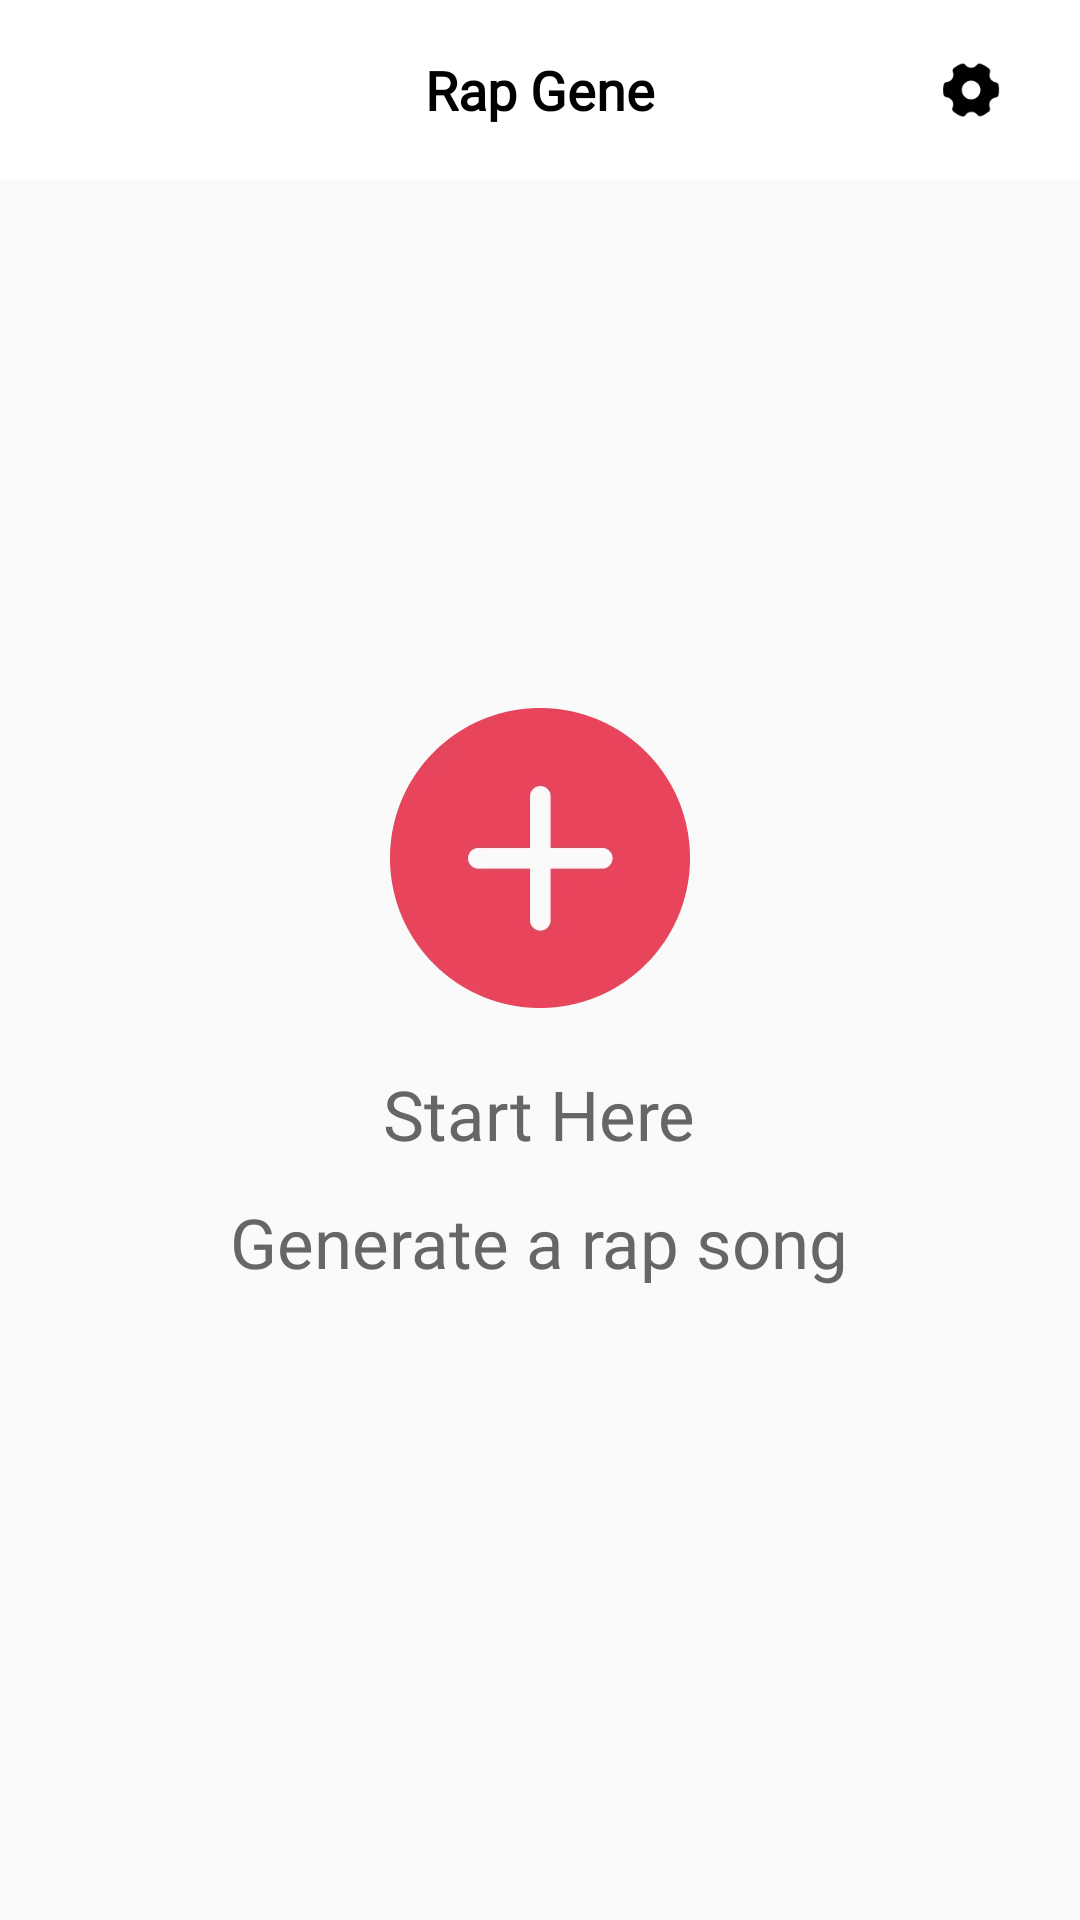

Layout XML and referenced resources for this Android screen:
<!-- AndroidManifest.xml: application theme Theme.RapGenerator -->
<!-- res/layout/fragment_home.xml -->
<?xml version="1.0" encoding="utf-8"?>
<androidx.constraintlayout.widget.ConstraintLayout
    android:id="@+id/fragmentHomeConstraint"
    xmlns:android="http://schemas.android.com/apk/res/android"
    xmlns:app="http://schemas.android.com/apk/res-auto"
    xmlns:tools="http://schemas.android.com/tools"
    android:layout_width="match_parent"
    android:layout_height="match_parent"
    tools:context=".ui.home.HomeFragment">

    <androidx.appcompat.widget.Toolbar
        android:id="@+id/toolbar"
        android:layout_width="match_parent"
        android:layout_height="60sp"
        android:background="@color/white"
        app:layout_constraintEnd_toEndOf="parent"
        app:layout_constraintStart_toStartOf="parent"
        app:layout_constraintTop_toTopOf="parent">

        <TextView
            android:id="@+id/rap"
            android:layout_width="wrap_content"
            android:layout_height="wrap_content"
            android:layout_gravity="center_horizontal"
            android:gravity="center_vertical"
            android:text="Rap Gene"
            android:textColor="@color/black"
            android:textSize="18sp"
            android:textStyle="bold"
            android:fontFamily="@font/popins_bold"/>

        <ImageView
            android:id="@+id/settings"
            android:layout_width="40sp"
            android:layout_height="40sp"
            android:layout_gravity="end"
            android:layout_marginEnd="16dp"
            android:background="?android:attr/selectableItemBackground"
            android:src="@drawable/btn_settings" />
    </androidx.appcompat.widget.Toolbar>


    <androidx.recyclerview.widget.RecyclerView
        android:id="@+id/recyclerView"
        android:layout_width="0dp"
        android:layout_height="0dp"
        android:visibility="invisible"
        tools:listitem="@layout/home_row_item"
        app:layout_constraintBottom_toBottomOf="parent"
        app:layout_constraintEnd_toEndOf="parent"
        app:layout_constraintStart_toStartOf="parent"
        app:layout_constraintTop_toBottomOf="@+id/toolbar" />

    <LinearLayout
        android:id="@+id/startItem"
        android:layout_width="match_parent"
        android:layout_height="wrap_content"
        android:gravity="center_horizontal"
        android:orientation="vertical"
        app:layout_constraintBottom_toBottomOf="parent"
        app:layout_constraintEnd_toEndOf="parent"
        app:layout_constraintStart_toStartOf="parent"
        app:layout_constraintTop_toBottomOf="@+id/toolbar">

        <ImageView
            android:id="@+id/addRap"
            android:layout_width="wrap_content"
            android:layout_height="wrap_content"
            android:src="@drawable/btn_generate"
            app:layout_constraintEnd_toEndOf="parent"
            app:layout_constraintStart_toStartOf="parent"
            app:layout_constraintTop_toBottomOf="@+id/toolbar" />

        <TextView
            android:id="@+id/textView7"
            android:layout_width="wrap_content"
            android:layout_height="wrap_content"
            android:layout_marginTop="20dp"
            android:gravity="center_horizontal|top"
            android:text="Start Here"
            android:textColor="#676565"
            android:textSize="23sp"
            android:fontFamily="@font/popins_medium"
            app:layout_constraintEnd_toEndOf="parent"
            app:layout_constraintStart_toStartOf="parent"
            app:layout_constraintTop_toBottomOf="@+id/addRap" />

        <TextView
            android:id="@+id/textView8"
            android:layout_width="wrap_content"
            android:layout_height="wrap_content"
            android:layout_marginTop="12dp"
            android:gravity="center_horizontal"
            android:text="Generate a rap song"
            android:textColor="#676565"
            android:textSize="23sp"
            android:fontFamily="@font/popins_medium"
            app:layout_constraintEnd_toEndOf="parent"
            app:layout_constraintStart_toStartOf="parent"
            app:layout_constraintTop_toBottomOf="@+id/textView7" />

        <TextView
            android:id="@+id/textView14"
            android:layout_width="wrap_content"
            android:layout_height="wrap_content"
            android:layout_marginStart="16dp"
            android:layout_marginTop="8dp"
            android:text="Songs"
            android:textColor="@color/black"
            android:textSize="20sp"
            android:textStyle="bold"
            android:visibility="invisible"
            app:layout_constraintStart_toStartOf="parent"
            app:layout_constraintTop_toBottomOf="@+id/toolbar" />
    </LinearLayout>

    <LinearLayout
        android:layout_width="match_parent"
        android:layout_height="wrap_content"
        android:orientation="horizontal"
        app:layout_constraintBottom_toBottomOf="@+id/recyclerView"
        app:layout_constraintStart_toStartOf="parent">

        <androidx.constraintlayout.widget.ConstraintLayout
            android:layout_width="match_parent"
            android:layout_height="match_parent">

            <ImageView
                android:id="@+id/addRap2"
                android:layout_width="80sp"
                android:layout_height="80sp"
                android:src="@drawable/btn_generate"
                android:visibility="invisible"
                app:layout_constraintEnd_toEndOf="parent"
                app:layout_constraintStart_toStartOf="parent"
                app:layout_constraintTop_toTopOf="parent" />

            <ImageView
                android:id="@+id/blurImageView"
                android:layout_width="match_parent"
                android:layout_height="wrap_content"
                android:layout_marginBottom="-5sp"
                android:src="@drawable/rectangle_21"
                android:visibility="invisible"
                app:layout_constraintBottom_toBottomOf="parent"
                app:layout_constraintEnd_toEndOf="parent"
                app:layout_constraintStart_toStartOf="parent" />
        </androidx.constraintlayout.widget.ConstraintLayout>
    </LinearLayout>


</androidx.constraintlayout.widget.ConstraintLayout>
<!-- res/layout/home_row_item.xml (included above) -->
<?xml version="1.0" encoding="utf-8"?>
<LinearLayout xmlns:android="http://schemas.android.com/apk/res/android"
    android:layout_width="match_parent"
    android:layout_height="wrap_content"
    xmlns:app="http://schemas.android.com/apk/res-auto"
    android:orientation="horizontal">

    <com.google.android.material.card.MaterialCardView
        android:id="@+id/cardView"
        android:layout_width="match_parent"
        android:layout_height="230sp"
        android:layout_margin="10sp"
        app:cardCornerRadius="10sp">

        <ImageView
            android:id="@+id/rapperImage"
            android:layout_width="match_parent"
            android:layout_height="match_parent"
            android:scaleType="centerCrop"
            app:layout_constraintBottom_toBottomOf="parent"
            app:layout_constraintEnd_toEndOf="parent"
            app:layout_constraintStart_toStartOf="parent"
            app:layout_constraintTop_toTopOf="parent" />

        <androidx.constraintlayout.widget.ConstraintLayout
            android:layout_width="match_parent"
            android:layout_height="match_parent"
            android:orientation="horizontal">

            <LinearLayout
                android:layout_width="match_parent"
                android:layout_height="wrap_content"
                android:orientation="horizontal"
                android:gravity="end"
                android:layout_marginRight="5sp"
                android:layout_marginTop="15sp"
                app:layout_constraintEnd_toEndOf="parent"
                app:layout_constraintStart_toStartOf="parent"
                app:layout_constraintTop_toTopOf="parent">

                <ImageView
                    android:id="@+id/songSettings"
                    android:layout_width="wrap_content"
                    android:layout_height="wrap_content"
                    android:layout_gravity="end"
                    android:layout_marginRight="10sp"
                    android:background="@drawable/btn_more" />
            </LinearLayout>

            <LinearLayout
                android:id="@+id/linearLayout4"
                android:layout_width="match_parent"
                android:layout_height="wrap_content"
                android:gravity="center"
                android:orientation="horizontal"
                android:layout_marginBottom="10sp"
                app:layout_constraintBottom_toBottomOf="parent"
                app:layout_constraintEnd_toEndOf="parent"
                app:layout_constraintStart_toStartOf="parent">

                <androidx.constraintlayout.widget.ConstraintLayout
                    android:layout_width="match_parent"
                    android:layout_height="match_parent">

                    <TextView
                        android:id="@+id/songName"
                        android:layout_width="wrap_content"
                        android:layout_height="wrap_content"
                        android:layout_marginStart="7sp"
                        android:fontFamily="@font/popins_medium"
                        android:textColor="@color/white"
                        android:textSize="13sp"
                        app:layout_constraintBottom_toBottomOf="parent"

                        app:layout_constraintHorizontal_bias="0.007"
                        app:layout_constraintStart_toStartOf="parent"
                        app:layout_constraintTop_toTopOf="parent"
                        app:layout_constraintVertical_bias="0.0" />

                    <ImageView
                        android:id="@+id/playRapSound"
                        android:layout_width="wrap_content"
                        android:layout_height="wrap_content"
                        android:background="@drawable/btn_playrapper"
                        app:layout_constraintBottom_toBottomOf="parent"
                        app:layout_constraintEnd_toEndOf="parent"
                        android:layout_gravity="end"
                        android:layout_marginEnd="20sp"

                        />

                    <ImageView
                        android:id="@+id/stopRapSound"
                        android:layout_width="wrap_content"
                        android:layout_height="wrap_content"
                        android:background="@drawable/btn_pauserapper"
                        app:layout_constraintBottom_toBottomOf="parent"
                        app:layout_constraintEnd_toEndOf="parent"
                        android:layout_gravity="end"
                        android:visibility="invisible"
                        android:layout_marginEnd="20sp"
                        />
                </androidx.constraintlayout.widget.ConstraintLayout>
            </LinearLayout>
        </androidx.constraintlayout.widget.ConstraintLayout>

    </com.google.android.material.card.MaterialCardView>

</LinearLayout>
<!-- resources referenced by this layout -->
<resources>
  <color name="black">#FF000000</color>
  <color name="white">#FFFFFFFF</color>
  <!-- drawable btn_generate: png bitmap (drawable, 2092 bytes) -->
  <!-- drawable btn_more: webp bitmap (drawable, 100 bytes) -->
  <!-- drawable btn_pauserapper: png bitmap (drawable, 293 bytes) -->
  <!-- drawable btn_playrapper: webp bitmap (drawable, 396 bytes) -->
  <!-- drawable btn_settings: webp bitmap (drawable, 274 bytes) -->
  <!-- drawable rectangle_21 (drawable) -->
  <vector xmlns:android="http://schemas.android.com/apk/res/android"
      xmlns:aapt="http://schemas.android.com/aapt"
      android:width="428sp"
      android:height="123dp"
      android:viewportWidth="428"
      android:viewportHeight="123">
    <path
        android:pathData="M0,0h428v123h-428z">
      <aapt:attr name="android:fillColor">
        <gradient
            android:startX="214"
            android:startY="9"
            android:endX="214"
            android:endY="123"
            android:type="linear">
          <item android:offset="0" android:color="#00FAFAFA"/>
          <item android:offset="1" android:color="#E5FAFAFA"/>
        </gradient>
      </aapt:attr>
    </path>
  </vector>
  <style name="Theme.RapGenerator" parent="Theme.AppCompat.Light.DarkActionBar">
          
          <item name="colorPrimary">@color/purple_500</item>
          <item name="colorPrimaryVariant">@color/purple_700</item>
          <item name="colorOnPrimary">@color/white</item>
          
          <item name="colorSecondary">@color/teal_200</item>
          <item name="colorSecondaryVariant">@color/teal_700</item>
          <item name="colorOnSecondary">@color/white</item>
          
          <item name="android:statusBarColor">@color/black</item>
  
          
          <item name="windowActionBar">false</item>
          <item name="windowNoTitle">true</item>
  
          <item name="android:windowLightStatusBar">true</item>
  
      </style>
  <color name="purple_500">#FF6200EE</color>
  <color name="purple_700">#FF3700B3</color>
  <color name="teal_200">#FF03DAC5</color>
  <color name="teal_700">#FF018786</color>
</resources>
